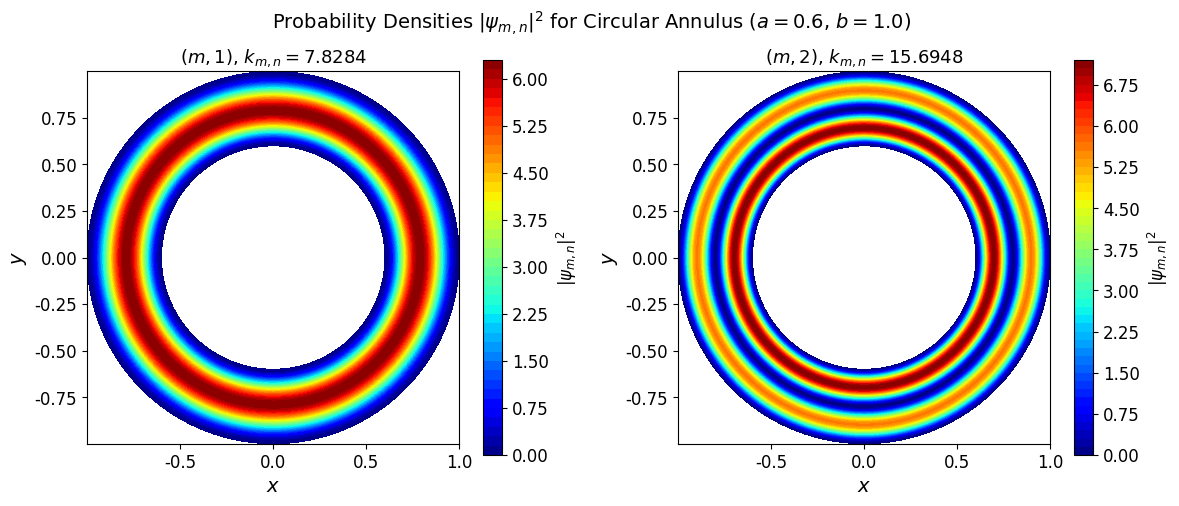

The matplotlib source for this figure:
#!/usr/bin/env python
# coding: utf-8
"""
circular_annulus.py
===================
Computes and plots the probability density functions for a quantum particle
confined in a 2D circular annulus of inner radius a and outer radius b.

Eigenfunctions (Section III of thesis):

    ψ_{m,n}(r,φ) = C [Y_m(k_{m,n}a) J_m(k_{m,n}r) - J_m(k_{m,n}a) Y_m(k_{m,n}r)] e^{imφ}

Eigenvalues k_{m,n} are the nth roots of:

    J_m(ka) Y_m(kb) - J_m(kb) Y_m(ka) = 0

Thin-shell energy eigenvalues:

    E_{m,n} = (ℏ²/2m₀) [(nπ/aδ)² + (m/a)² - (1/2a)²] + O(δ)

Note: The third term -(1/2a)² is the pseudo-potential — a purely quantum
mechanical effect arising from the curvature of the annulus.

Usage
-----
    python circular_annulus.py
"""

import numpy as np
import os
os.makedirs("outputs", exist_ok=True)
import matplotlib.pyplot as plt
from scipy.special import jv, yv       # Bessel functions J_m, Y_m
from scipy.optimize import brentq

plt.rcParams.update({
    "text.usetex": False,
    "font.family": "serif",
    "font.serif": ["Computer Modern"],
    "font.size": 12,
})

# ─────────────────────────────────────────────
# Parameters
# ─────────────────────────────────────────────
a = 0.6   # inner radius
b = 1.0   # outer radius

Nr   = 300  # radial grid resolution
Nphi = 300  # azimuthal grid resolution

# ─────────────────────────────────────────────
# Find eigenvalues k_{m,n}
# ─────────────────────────────────────────────
def secular(k, m, a, b):
    """Secular equation whose roots give the eigenvalues k_{m,n}."""
    return jv(m, k*a) * yv(m, k*b) - jv(m, k*b) * yv(m, k*a)

def find_eigenvalues(m, a, b, n_roots=3, k_min=0.1, k_max=60.0, n_scan=5000):
    """Find the first n_roots eigenvalues for azimuthal order m."""
    k_vals  = np.linspace(k_min, k_max, n_scan)
    f_vals  = secular(k_vals, m, a, b)
    roots   = []
    for i in range(len(k_vals) - 1):
        if f_vals[i] * f_vals[i+1] < 0:
            try:
                root = brentq(secular, k_vals[i], k_vals[i+1], args=(m, a, b))
                roots.append(root)
            except ValueError:
                pass
        if len(roots) == n_roots:
            break
    return np.array(roots)

# ─────────────────────────────────────────────
# Radial eigenfunction R_{m,n}(r)
# ─────────────────────────────────────────────
def R_mn(r, k, m, a):
    """Unnormalised radial eigenfunction."""
    return yv(m, k*a) * jv(m, k*r) - jv(m, k*a) * yv(m, k*r)

def normalise(r, R):
    """Numerical normalisation over the annular domain."""
    norm = np.trapz(R**2 * r, r)
    return R / np.sqrt(norm) if norm > 0 else R

# ─────────────────────────────────────────────
# Build 2D polar grid
# ─────────────────────────────────────────────
r   = np.linspace(a, b, Nr)
phi = np.linspace(0, 2*np.pi, Nphi)
R_grid, Phi_grid = np.meshgrid(r, phi)
X_grid = R_grid * np.cos(Phi_grid)
Y_grid = R_grid * np.sin(Phi_grid)

# ─────────────────────────────────────────────
# Cases to plot: (m, n_index) pairs
# ─────────────────────────────────────────────
# n=1 and n=2 for any m (|ψ|² is independent of m for circular annulus)
cases = [(0, 0), (0, 1)]   # (m, n-1 index)
labels = [r'$(m,1)$', r'$(m,2)$']

fig, axes = plt.subplots(1, 2, figsize=(12, 5), dpi=150)

for idx, ((m, ni), label) in enumerate(zip(cases, labels)):
    eigenvalues = find_eigenvalues(m, a, b, n_roots=ni+2)
    if len(eigenvalues) <= ni:
        print(f"Could not find eigenvalue for m={m}, n={ni+1}")
        continue
    k_mn = eigenvalues[ni]

    # Radial wavefunction
    R_r = R_mn(r, k_mn, m, a)
    R_r = normalise(r, R_r)

    # |ψ|² is independent of φ for the circular annulus
    R_2D = np.interp(R_grid.ravel(), r, R_r).reshape(R_grid.shape)
    prob  = R_2D**2   # azimuthal part integrates out

    ax = axes[idx]
    cf = ax.contourf(X_grid, Y_grid, prob, levels=60, cmap='jet')
    plt.colorbar(cf, ax=ax, label=r'$|\psi_{m,n}|^2$')
    ax.set_xlabel(r'$x$', fontsize=14)
    ax.set_ylabel(r'$y$', fontsize=14)
    ax.set_title(label + rf', $k_{{m,n}}={k_mn:.4f}$', fontsize=13)
    ax.set_aspect('equal')

fig.suptitle(rf'Probability Densities $|\psi_{{m,n}}|^2$ for Circular Annulus'
             rf' ($a={a}$, $b={b}$)', fontsize=14)
plt.tight_layout()
plt.savefig('outputs/circular_annulus_probability_density.pdf', format='pdf', bbox_inches='tight')
plt.show()

# ─────────────────────────────────────────────
# Thin-shell energy eigenvalues including pseudo-potential
# ─────────────────────────────────────────────
delta = (b - a) / a
print(f"\nThin-shell energy eigenvalues (ℏ²/2m₀=1, a={a}, b={b}, δ={delta:.4f}):")
print(f"{'(m,n)':<12} {'E_{m,n}':>14} {'Pseudo-pot term':>18}")
print("-" * 46)
for m in range(0, 3):
    for n in range(1, 4):
        confinement  = (n * np.pi / (a * delta))**2
        azimuthal    = (m / a)**2
        pseudo       = -(1 / (2*a))**2
        E            = confinement + azimuthal + pseudo
        print(f"({m},{n}){'':8} {E:>14.4f} {pseudo:>18.6f}")
